The GitHub repository Nishmaa93/Thesis_Ehr_Model contains a labelled image folder "preprocessed" with 4 categories: COVID-19, normal, pneumonia, turberculosis. Examples follow, each with its label.

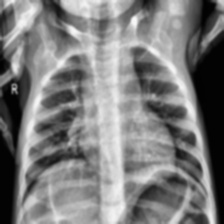
Label: normal

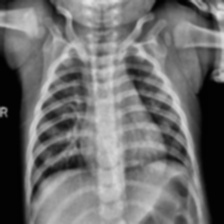
Label: normal

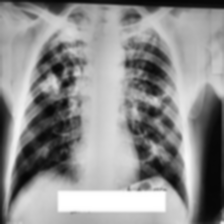
Label: turberculosis

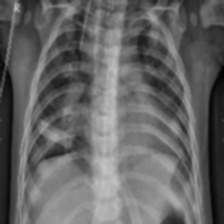
Label: pneumonia

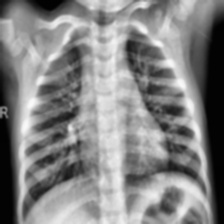
Label: pneumonia

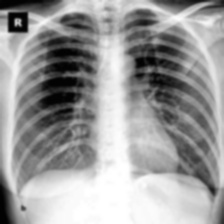
Label: COVID-19
